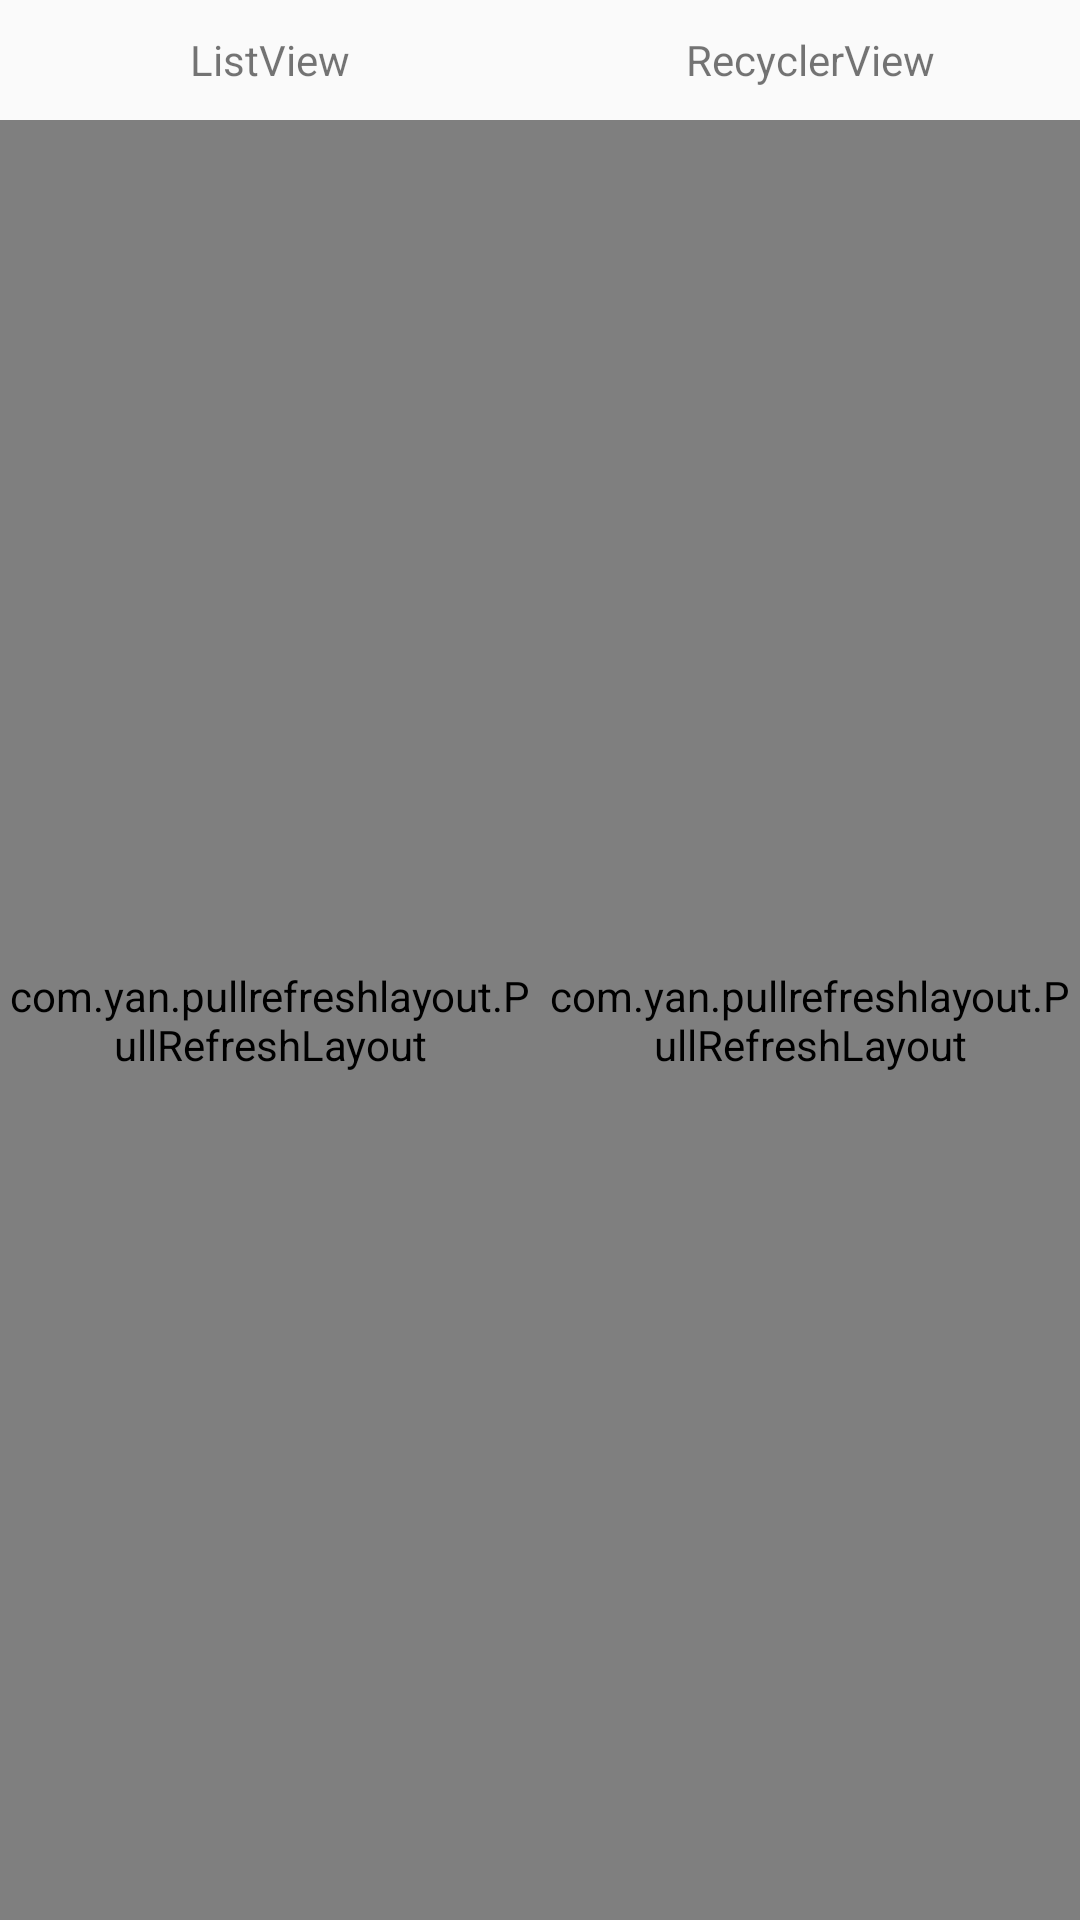

Android layout source for this screen:
<!-- AndroidManifest.xml: application theme AppTheme -->
<!-- res/layout/common_activity4.xml -->
<?xml version="1.0" encoding="utf-8"?>
<RelativeLayout xmlns:android="http://schemas.android.com/apk/res/android"
    android:layout_width="match_parent"
    android:layout_height="match_parent">

    <LinearLayout
        android:layout_width="match_parent"
        android:layout_height="40dp"
        android:orientation="horizontal">

        <TextView
            android:layout_width="match_parent"
            android:layout_height="match_parent"
            android:layout_weight="1"
            android:gravity="center"
            android:text="ListView" />

        <TextView
            android:layout_width="match_parent"
            android:layout_height="match_parent"
            android:layout_weight="1"
            android:gravity="center"
            android:text="RecyclerView" />
    </LinearLayout>

    <LinearLayout
        android:layout_width="match_parent"
        android:layout_height="match_parent"
        android:layout_marginTop="40dp"
        android:orientation="horizontal">


        <com.yan.pullrefreshlayout.PullRefreshLayout
            android:id="@+id/refreshLayout1"
            android:layout_width="match_parent"
            android:layout_height="match_parent"
            android:layout_weight="1">

            <ListView
                android:overScrollMode="never"
                android:id="@+id/lv_data"
                android:layout_width="match_parent"
                android:layout_height="match_parent" />
        </com.yan.pullrefreshlayout.PullRefreshLayout>

        <com.yan.pullrefreshlayout.PullRefreshLayout
            android:id="@+id/refreshLayout2"
            android:overScrollMode="never"
            android:layout_width="match_parent"
            android:layout_height="match_parent"
            android:layout_weight="1">

            <androidx.recyclerview.widget.RecyclerView
                android:id="@+id/rv_data"
                android:overScrollMode="never"
                android:layout_width="match_parent"
                android:layout_height="match_parent" />
        </com.yan.pullrefreshlayout.PullRefreshLayout>
    </LinearLayout>


</RelativeLayout>
<!-- resources referenced by this layout -->
<resources>
  <style name="AppTheme" parent="Theme.AppCompat.Light">
      
      <item name="colorPrimary">@color/colorPrimary</item>
      <item name="colorPrimaryDark">@color/colorPrimaryDark</item>
      <item name="colorAccent">@color/colorAccent</item>
    </style>
  <color name="colorPrimary">#33aaff</color>
  <color name="colorPrimaryDark">#2299ee</color>
  <color name="colorAccent">#FF4081</color>
</resources>
